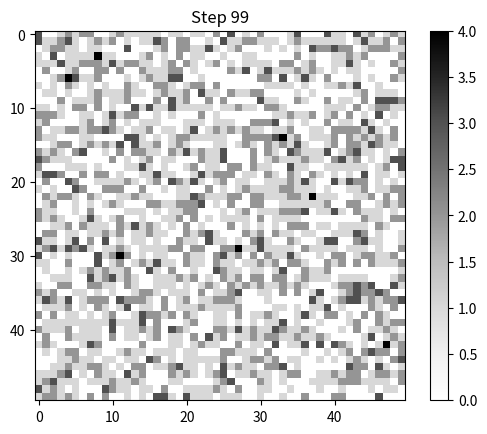

This figure's Python source:
import numpy as np
import matplotlib.pyplot as plt
import scipy.signal

# Parameters
size = 50
threshold = 4
prob = 0.01
nsteps = 100


def update(grid):
    # Add sand to random cells with probability prob
    new_sand = np.random.rand(size, size) < prob
    grid += new_sand
    return grid


def relative_topple(grid):
    # Create a copy of the input to store the updated values
    new_grid = grid.copy()
    # Loop over each cell in the array
    for i in range(size):
        for j in range(size):
            # Check if the current cell has a value of 4
            if grid[i, j] == threshold:
                # Check if the current cell is on the border
                if i == 0 or i == size - 1 or j == 0 or j == size - 1:
                    # If so, subtract 1 from the current cell's value
                    new_grid[i, j] -= 1
                else:
                    # Otherwise, add 1 to each adjacent cell that is 4 less than the current cell
                    # and subtract 1 from the current cell
                    if i > 0 and grid[i - 1, j] == grid[i, j] - 4:
                        new_grid[i - 1, j] += 1
                        new_grid[i, j] -= 1
                    if i < size - 1 and grid[i + 1, j] == grid[i, j] - 4:
                        new_grid[i + 1, j] += 1
                        new_grid[i, j] -= 1
                    if j > 0 and grid[i, j - 1] == grid[i, j] - 4:
                        new_grid[i, j - 1] += 1
                        new_grid[i, j] -= 1
                    if j < size - 1 and grid[i, j + 1] == grid[i, j] - 4:
                        new_grid[i, j + 1] += 1
                        new_grid[i, j] -= 1

    return new_grid


# Initialise grid
grid = np.zeros((size, size))
prev_grid = None

# Simulate the model
for i in range(nsteps):
    grid = update(grid)
    # Simulate avalanche
    while not np.array_equal(grid, prev_grid):
        prev_grid = grid.copy()
        grid = relative_topple(grid)


plt.imshow(grid, cmap='Greys', vmin=0, vmax=threshold, interpolation='nearest')
plt.title(f"Step {nsteps - 1}", color='black')
plt.colorbar()
plt.show()